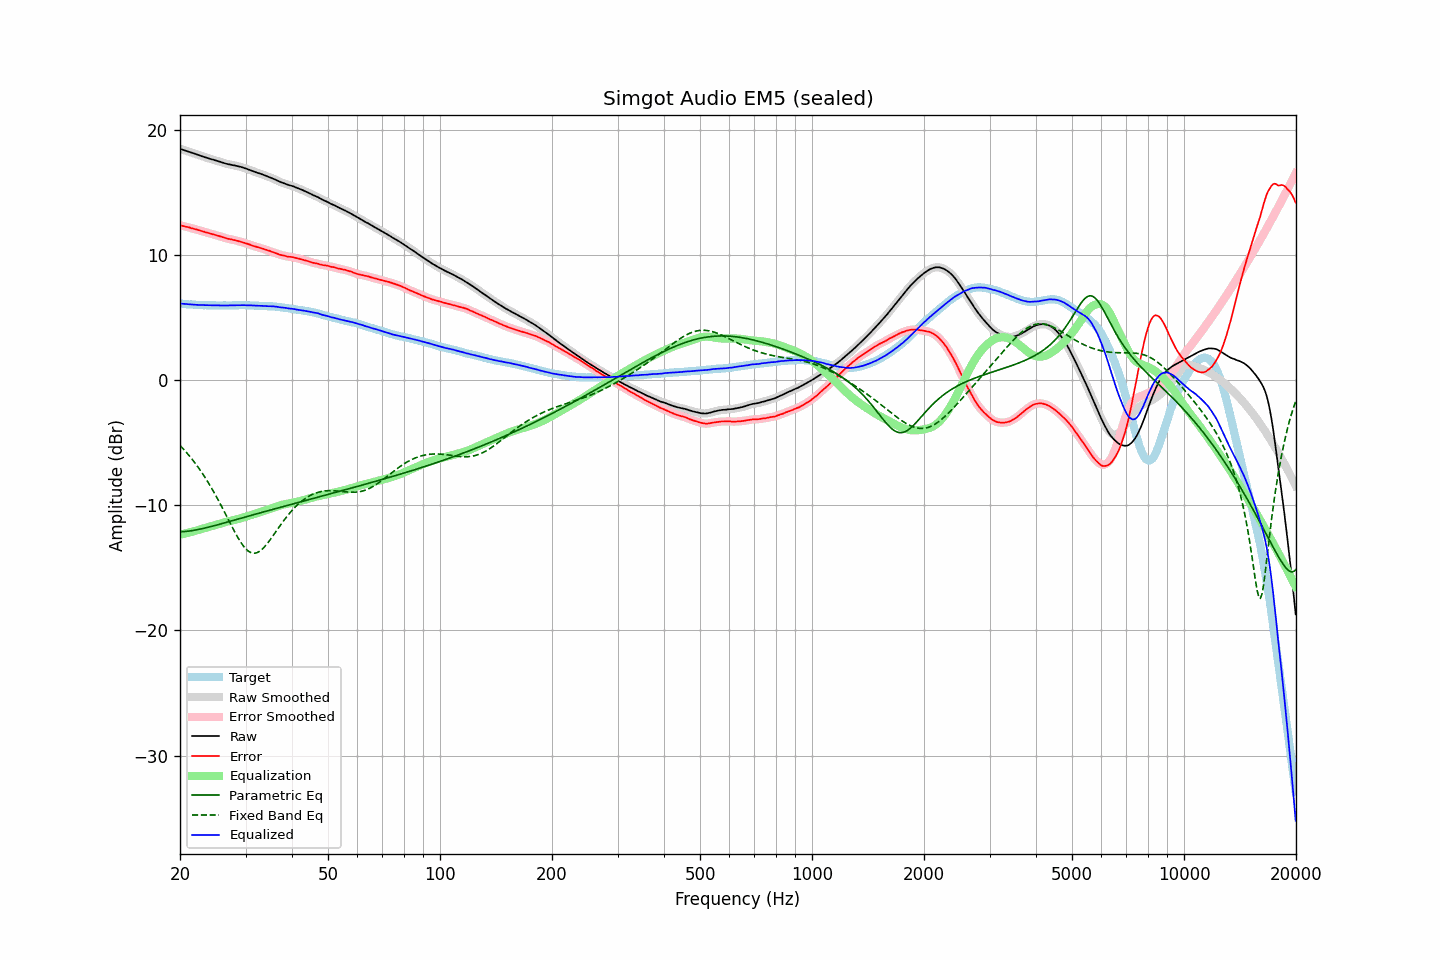

The file beside this chart, header and first rows:
frequency, raw, error, smoothed, error_smoothed, equalization, parametric_eq, fixed_band_eq, equalized_raw, equalized_smoothed, target
20.00, 18.47, 12.36, 18.47, 12.36, -12.36, -12.13, -5.23, 6.11, 6.11, 6.11
20.20, 18.43, 12.33, 18.43, 12.33, -12.33, -12.12, -5.36, 6.10, 6.09, 6.10
20.40, 18.39, 12.30, 18.38, 12.30, -12.30, -12.11, -5.50, 6.09, 6.08, 6.09
20.61, 18.34, 12.26, 18.34, 12.27, -12.27, -12.10, -5.64, 6.07, 6.07, 6.08
20.81, 18.30, 12.24, 18.30, 12.24, -12.24, -12.09, -5.79, 6.06, 6.06, 6.06
21.02, 18.26, 12.21, 18.26, 12.21, -12.21, -12.08, -5.93, 6.05, 6.05, 6.04
21.23, 18.22, 12.18, 18.21, 12.18, -12.17, -12.06, -6.09, 6.05, 6.04, 6.03
21.44, 18.17, 12.12, 18.17, 12.14, -12.14, -12.04, -6.24, 6.03, 6.03, 6.04
21.66, 18.13, 12.10, 18.13, 12.10, -12.10, -12.02, -6.41, 6.03, 6.02, 6.02
21.87, 18.09, 12.06, 18.08, 12.06, -12.07, -12.00, -6.57, 6.02, 6.02, 6.02
22.09, 18.04, 12.03, 18.04, 12.03, -12.03, -11.98, -6.74, 6.01, 6.01, 6.00
22.31, 18.00, 11.99, 18.00, 11.99, -11.99, -11.95, -6.92, 6.00, 6.00, 6.00
22.54, 17.95, 11.96, 17.95, 11.96, -11.95, -11.93, -7.10, 5.99, 5.99, 5.99
22.76, 17.91, 11.92, 17.90, 11.92, -11.92, -11.90, -7.28, 5.99, 5.99, 5.99
22.99, 17.86, 11.88, 17.86, 11.88, -11.88, -11.87, -7.47, 5.98, 5.98, 5.98
23.22, 17.82, 11.85, 17.82, 11.84, -11.84, -11.84, -7.67, 5.97, 5.98, 5.97
23.45, 17.78, 11.80, 17.78, 11.81, -11.81, -11.81, -7.87, 5.97, 5.97, 5.98
23.69, 17.74, 11.77, 17.74, 11.77, -11.77, -11.78, -8.07, 5.97, 5.97, 5.97
23.92, 17.70, 11.74, 17.70, 11.73, -11.73, -11.75, -8.28, 5.97, 5.97, 5.96
24.16, 17.66, 11.69, 17.66, 11.70, -11.70, -11.71, -8.50, 5.96, 5.97, 5.97
24.40, 17.63, 11.66, 17.62, 11.66, -11.66, -11.68, -8.71, 5.97, 5.96, 5.97
24.65, 17.59, 11.62, 17.59, 11.62, -11.62, -11.65, -8.94, 5.96, 5.96, 5.97
24.89, 17.55, 11.58, 17.55, 11.59, -11.59, -11.61, -9.17, 5.96, 5.96, 5.97
25.14, 17.51, 11.55, 17.51, 11.55, -11.55, -11.58, -9.40, 5.96, 5.96, 5.95
25.39, 17.47, 11.51, 17.47, 11.51, -11.51, -11.54, -9.64, 5.96, 5.96, 5.95
25.65, 17.43, 11.47, 17.43, 11.47, -11.47, -11.51, -9.88, 5.96, 5.96, 5.95
25.91, 17.39, 11.44, 17.39, 11.43, -11.43, -11.47, -10.13, 5.96, 5.96, 5.95
26.16, 17.35, 11.39, 17.35, 11.39, -11.39, -11.44, -10.38, 5.96, 5.96, 5.96
26.43, 17.31, 11.35, 17.31, 11.35, -11.36, -11.40, -10.63, 5.95, 5.95, 5.96
26.69, 17.27, 11.31, 17.27, 11.31, -11.32, -11.36, -10.88, 5.95, 5.95, 5.96
26.96, 17.24, 11.28, 17.24, 11.28, -11.29, -11.33, -11.13, 5.95, 5.95, 5.96
27.23, 17.22, 11.26, 17.21, 11.25, -11.25, -11.29, -11.38, 5.96, 5.96, 5.96
27.50, 17.19, 11.23, 17.19, 11.23, -11.22, -11.26, -11.63, 5.96, 5.96, 5.96
27.77, 17.16, 11.19, 17.16, 11.20, -11.20, -11.22, -11.88, 5.96, 5.97, 5.97
28.05, 17.14, 11.17, 17.13, 11.17, -11.17, -11.18, -12.12, 5.97, 5.97, 5.96
28.33, 17.11, 11.13, 17.11, 11.14, -11.14, -11.15, -12.36, 5.97, 5.97, 5.97
28.62, 17.08, 11.11, 17.08, 11.11, -11.10, -11.11, -12.58, 5.97, 5.97, 5.97
28.90, 17.05, 11.07, 17.05, 11.07, -11.07, -11.07, -12.80, 5.98, 5.98, 5.98
29.19, 17.02, 11.04, 17.02, 11.04, -11.04, -11.04, -13.00, 5.98, 5.98, 5.98
29.48, 16.98, 11.00, 16.98, 11.00, -11.00, -11.00, -13.18, 5.98, 5.98, 5.98
29.78, 16.94, 10.96, 16.94, 10.96, -10.96, -10.96, -13.35, 5.98, 5.98, 5.98
30.08, 16.89, 10.91, 16.89, 10.92, -10.92, -10.93, -13.49, 5.97, 5.97, 5.97
30.38, 16.84, 10.88, 16.84, 10.88, -10.87, -10.89, -13.61, 5.96, 5.97, 5.96
30.68, 16.80, 10.84, 16.79, 10.83, -10.83, -10.86, -13.71, 5.97, 5.96, 5.96
30.99, 16.75, 10.79, 16.75, 10.79, -10.79, -10.82, -13.78, 5.96, 5.96, 5.96
31.30, 16.70, 10.74, 16.70, 10.74, -10.75, -10.78, -13.82, 5.95, 5.95, 5.96
31.61, 16.65, 10.69, 16.65, 10.70, -10.70, -10.75, -13.84, 5.94, 5.94, 5.96
31.93, 16.60, 10.67, 16.60, 10.66, -10.66, -10.71, -13.82, 5.93, 5.94, 5.93
32.24, 16.56, 10.62, 16.56, 10.62, -10.62, -10.68, -13.79, 5.93, 5.93, 5.94
32.57, 16.52, 10.59, 16.52, 10.59, -10.58, -10.64, -13.72, 5.93, 5.93, 5.93
32.89, 16.48, 10.55, 16.48, 10.55, -10.55, -10.61, -13.64, 5.93, 5.93, 5.93
33.22, 16.44, 10.51, 16.44, 10.51, -10.51, -10.57, -13.53, 5.93, 5.93, 5.92
33.55, 16.39, 10.47, 16.39, 10.47, -10.47, -10.54, -13.40, 5.92, 5.92, 5.92
33.89, 16.34, 10.43, 16.34, 10.43, -10.43, -10.50, -13.26, 5.91, 5.91, 5.91
34.23, 16.28, 10.38, 16.28, 10.39, -10.39, -10.46, -13.11, 5.89, 5.90, 5.90
34.57, 16.24, 10.34, 16.24, 10.34, -10.34, -10.43, -12.95, 5.90, 5.89, 5.89
34.92, 16.19, 10.31, 16.19, 10.30, -10.30, -10.39, -12.78, 5.89, 5.89, 5.88
35.27, 16.14, 10.24, 16.14, 10.25, -10.25, -10.36, -12.60, 5.89, 5.89, 5.90
35.62, 16.09, 10.21, 16.09, 10.21, -10.20, -10.32, -12.42, 5.89, 5.88, 5.87
35.97, 16.03, 10.16, 16.03, 10.16, -10.16, -10.29, -12.23, 5.87, 5.87, 5.87
... 635 more rows
